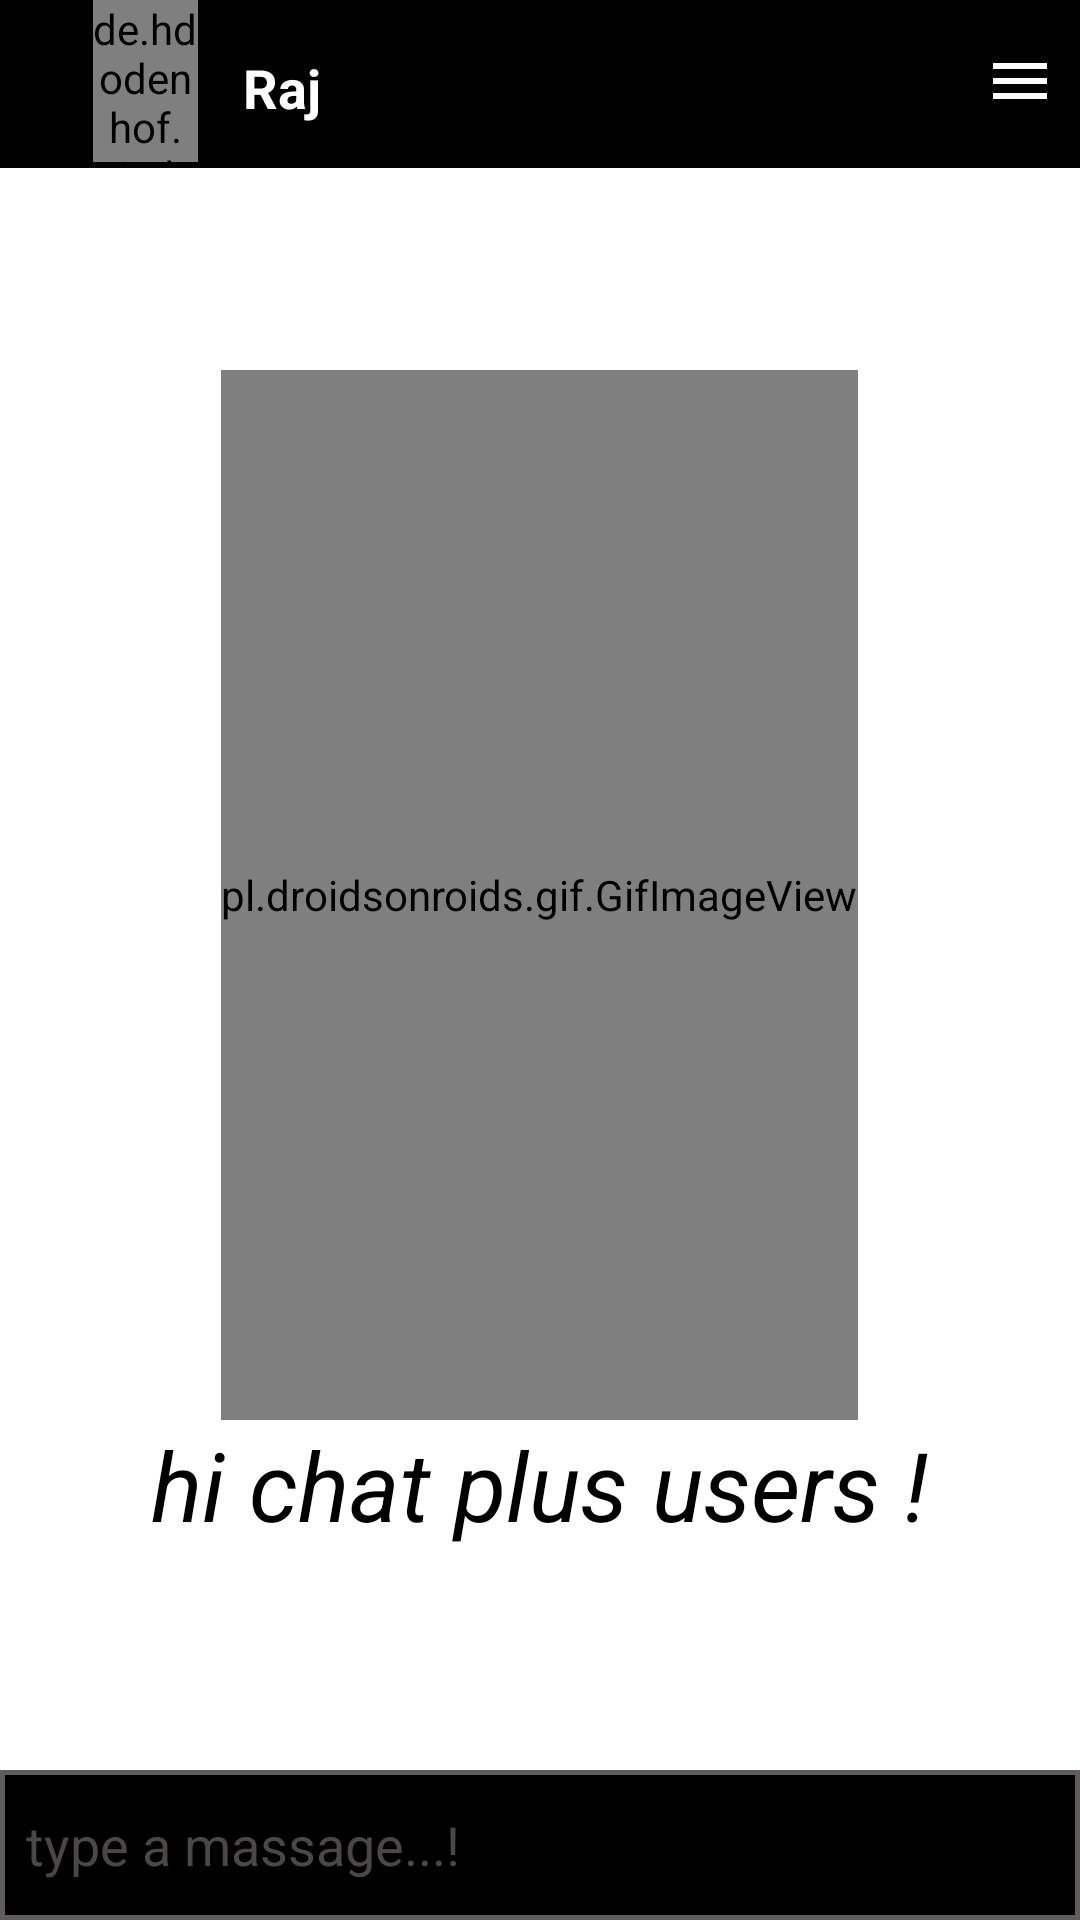

Write the Android layout XML for this screen, with the resource values it uses.
<!-- AndroidManifest.xml: application theme Theme.ChatPlus -->
<!-- res/layout/activity_status_sce.xml -->
<?xml version="1.0" encoding="utf-8"?>
<RelativeLayout xmlns:android="http://schemas.android.com/apk/res/android"
    xmlns:app="http://schemas.android.com/apk/res-auto"
    xmlns:tools="http://schemas.android.com/tools"
    android:id="@+id/main"
    android:layout_width="match_parent"
    android:layout_height="match_parent"
    android:background="@color/white"
    tools:context=".StatusSce">

    <LinearLayout
        android:layout_width="match_parent"
        android:layout_height="match_parent"
        android:gravity="center"
        android:orientation="vertical"
        tools:context=".ConstructionActivity">


        <pl.droidsonroids.gif.GifImageView
            android:layout_width="wrap_content"
            android:layout_height="350dp"
            android:src="@drawable/giphy" />


        <TextView
            android:id="@+id/textView1"
            android:layout_width="wrap_content"
            android:layout_height="wrap_content"
            android:textColor="@color/black"
            android:textStyle="italic"
            android:textSize="32dp"
            android:typeface="normal"
            android:text="hi chat plus users !" />


    </LinearLayout>
    <androidx.constraintlayout.widget.ConstraintLayout
        android:id="@+id/linear"
        android:layout_width="match_parent"
        android:layout_height="wrap_content"
        android:layout_alignParentBottom="true"
        android:orientation="horizontal">


        <LinearLayout
            android:layout_width="wrap_content"
            android:layout_height="wrap_content"
            android:orientation="horizontal"
            app:layout_constraintBottom_toBottomOf="parent"
            app:layout_constraintEnd_toEndOf="parent"
            app:layout_constraintStart_toStartOf="parent"
            app:layout_constraintTop_toTopOf="parent">

            <EditText
                android:id="@+id/etMassage"
                android:layout_width="360dp"
                android:layout_height="50dp"
                android:background="@drawable/chat_custam"
                android:hint="  type a massage...! "
                android:textColor="@color/white"
                android:textColorHint="#FC4D4848"
                app:layout_constraintEnd_toEndOf="parent"
                app:layout_constraintEnd_toStartOf="@+id/imageView7"
                app:layout_constraintHorizontal_bias="0.5"
                app:layout_constraintStart_toStartOf="parent" />


            <ImageView
                android:id="@+id/send"
                android:layout_width="50dp"
                android:layout_height="50dp"
                android:layout_marginEnd="4dp"
                android:background="@drawable/raund_shape"
                app:layout_constraintBottom_toBottomOf="parent"
                app:layout_constraintEnd_toEndOf="parent"
                app:srcCompat="@drawable/baseline_send_24" />

        </LinearLayout>
    </androidx.constraintlayout.widget.ConstraintLayout>

    <androidx.appcompat.widget.Toolbar
        android:id="@+id/toolbar3"
        android:layout_width="match_parent"
        android:layout_height="wrap_content"
        android:background="@color/black"
        android:minHeight="?attr/actionBarSize"
        android:theme="?attr/actionBarTheme" >


    </androidx.appcompat.widget.Toolbar>

    <androidx.constraintlayout.widget.ConstraintLayout
        android:layout_width="match_parent"
        android:layout_height="wrap_content">


        <ImageView
            android:id="@+id/backArro"
            android:layout_width="27dp"
            android:layout_height="27dp"
            android:layout_marginStart="4dp"
            android:layout_marginTop="15dp"
            android:layout_marginBottom="15dp"
            app:layout_constraintBottom_toBottomOf="parent"
            app:layout_constraintStart_toStartOf="parent"
            app:layout_constraintTop_toTopOf="parent"
            app:layout_constraintVertical_bias="0.545"
            app:srcCompat="@drawable/baseline_arrow_back_24" />

        <de.hdodenhof.circleimageview.CircleImageView
            android:id="@+id/tvProfile"
            android:layout_width="35dp"
            android:layout_height="54dp"
            android:layout_marginBottom="4dp"
            android:src="@drawable/profile"
            app:civ_border_color="@color/white"
            app:civ_border_width="2dp"
            app:layout_constraintBottom_toBottomOf="parent"
            app:layout_constraintStart_toEndOf="@+id/backArro"
            app:layout_constraintTop_toTopOf="parent" />

        <TextView
            android:id="@+id/userNameChat"
            android:layout_width="wrap_content"
            android:layout_height="wrap_content"
            android:layout_marginStart="15dp"
            android:layout_marginTop="15dp"
            android:layout_marginBottom="15dp"
            android:text="Raj"
            android:textColor="#FFFFFF"
            android:textColorLink="#FFFFFF"
            android:textSize="18dp"
            android:textStyle="bold"
            app:layout_constraintBottom_toBottomOf="parent"
            app:layout_constraintStart_toEndOf="@+id/tvProfile"
            app:layout_constraintTop_toTopOf="parent" />


        <ImageView
            android:id="@+id/imageView6"
            android:layout_width="wrap_content"
            android:layout_height="wrap_content"
            android:layout_marginTop="15dp"
            android:layout_marginEnd="4dp"
            android:layout_marginBottom="15dp"
            app:layout_constraintBottom_toBottomOf="parent"
            app:layout_constraintEnd_toEndOf="parent"
            app:layout_constraintTop_toTopOf="parent"
            app:srcCompat="@drawable/baseline_menu_24" />


    </androidx.constraintlayout.widget.ConstraintLayout>
</RelativeLayout>
<!-- resources referenced by this layout -->
<resources>
  <color name="black">#FF000000</color>
  <color name="white">#FFFFFFFF</color>
  <!-- drawable baseline_menu_24 (drawable) -->
  <vector xmlns:android="http://schemas.android.com/apk/res/android"
      android:height="28dp" android:tint="#FFFFFF"
      android:viewportHeight="28" android:viewportWidth="28"
      android:width="28dp">
        
      <path android:fillColor="@android:color/white" android:pathData="M3,18h18v-2L3,16v2zM3,13h18v-2L3,11v2zM3,6v2h18L21,6L3,6z"/>
      
  </vector>
  <!-- drawable baseline_send_24 (drawable) -->
  <vector xmlns:android="http://schemas.android.com/apk/res/android"
      android:autoMirrored="true"
      android:height="24dp" android:tint="#FFFFFF" android:viewportHeight="24" android:viewportWidth="24" android:width="24dp">
        
      <path android:fillColor="@android:color/white"
          android:pathData="M2.01,21L23,12 2.01,3 2,10l15,2 -15,2z"/>
      
  </vector>
  <!-- drawable chat_custam (drawable) -->
  <?xml version="1.0" encoding="utf-8"?>
  <selector xmlns:android="http://schemas.android.com/apk/res/android">
  
      <item android:state_enabled="true" android:state_focused="true">
          <shape android:shape="rectangle">
              <solid android:color="@color/black"/>
              <stroke android:color="@color/orange" android:width="1.5dp"/>
          </shape>
      </item>
  
      <item android:state_enabled="true" >
          <shape android:shape="rectangle">
              <solid android:color="@color/black"/>
              <stroke android:color="#605C5C" android:width="1.5dp"/>
          </shape>
      </item>
  
  </selector>
  <!-- drawable giphy: gif bitmap (drawable, 546773 bytes) -->
  <style name="Theme.ChatPlus" parent="Base.Theme.ChatPlus" />
  <color name="orange">#FF5722</color>
  <style name="Base.Theme.ChatPlus" parent="Theme.AppCompat.Light.NoActionBar">
          
          
      </style>
</resources>
